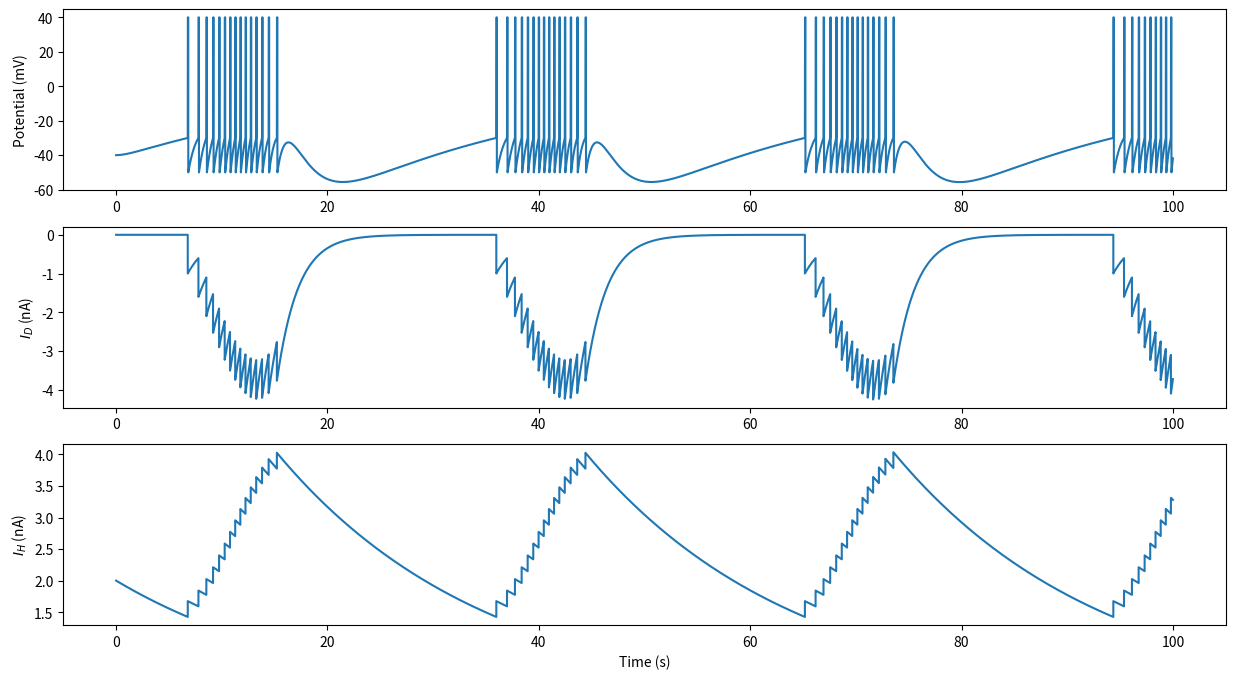

The matplotlib source for this figure:
import numpy as np
import matplotlib.pyplot as plt

class AdamsNeuron:
    """Reproduce paper Adams 1985 (https://www.ncbi.nlm.nih.gov/pmc/articles/PMC1193447/)"""
    def __init__(self):
        self.dt = 0.001 # s
        self.c_m = 0.05 # uF
        self.r_m = 20 # MOhm
        self.v_max = 40 # mV
        self.v_min = -50 # mV
        self.v_th = -30 # mV
        self.t_pulse = 0.05 # s
        self.t_last = -np.inf # s
        self.t_d = 2 # s
        self.t_h = 20 # s
        self.reset()

    def reset(self):
        """reset cell"""
        self.t = 0 # s
        self.v_train = [-40] # mV
        self.i_d_train = [0] # nA
        self.i_h_train = [2] # nA

    def i_leak(self, v):
        """leak current"""
        return v / self.r_m

    def step(self):
        """step function"""

        v = self.v_train[-1]
        i_d = self.i_d_train[-1]
        i_h = self.i_h_train[-1]

        if self.t - self.t_last < self.t_pulse:
            v = self.v_max
            i_d -= self.dt * i_d / self.t_d
            i_h -= self.dt * i_h / self.t_h
        elif v == self.v_max:
            v = self.v_min
            i_d -= self.dt * i_d / self.t_d
            i_h -= self.dt * i_h / self.t_h
        elif v >= self.v_th:
            v = self.v_max
            i_d += - 1
            i_h += 0.25
            self.t_last = self.t
        else:
            v += - self.dt / self.c_m * (i_d + i_h + self.i_leak(v))
            i_d -= self.dt * i_d / self.t_d
            i_h -= self.dt * i_h / self.t_h

        self.v_train.append(v)
        self.i_d_train.append(i_d)
        self.i_h_train.append(i_h)
        self.t += self.dt

    def run(self, T):
        """run the model"""
        self.reset()
        time_axis = np.arange(self.dt, T, self.dt)
        for t in time_axis:
            self.step()

    def disp(self):
        """display simulation results"""
        time_axis = np.arange(0, len(self.v_train) * self.dt, self.dt)
        fig, (ax1, ax2, ax3) = plt.subplots(3, 1, figsize=(15,8))
        ax1.plot(time_axis, self.v_train)
        ax1.set_ylabel('Potential (mV)')
        ax2.plot(time_axis, self.i_d_train)
        ax2.set_ylabel('$I_D$ (nA)')
        ax3.plot(time_axis, self.i_h_train)
        ax3.set_ylabel('$I_H$ (nA)')
        ax3.set_xlabel('Time (s)')
        plt.show()

if __name__ == '__main__':
    neuron = AdamsNeuron()
    neuron.run(100)
    neuron.disp()

